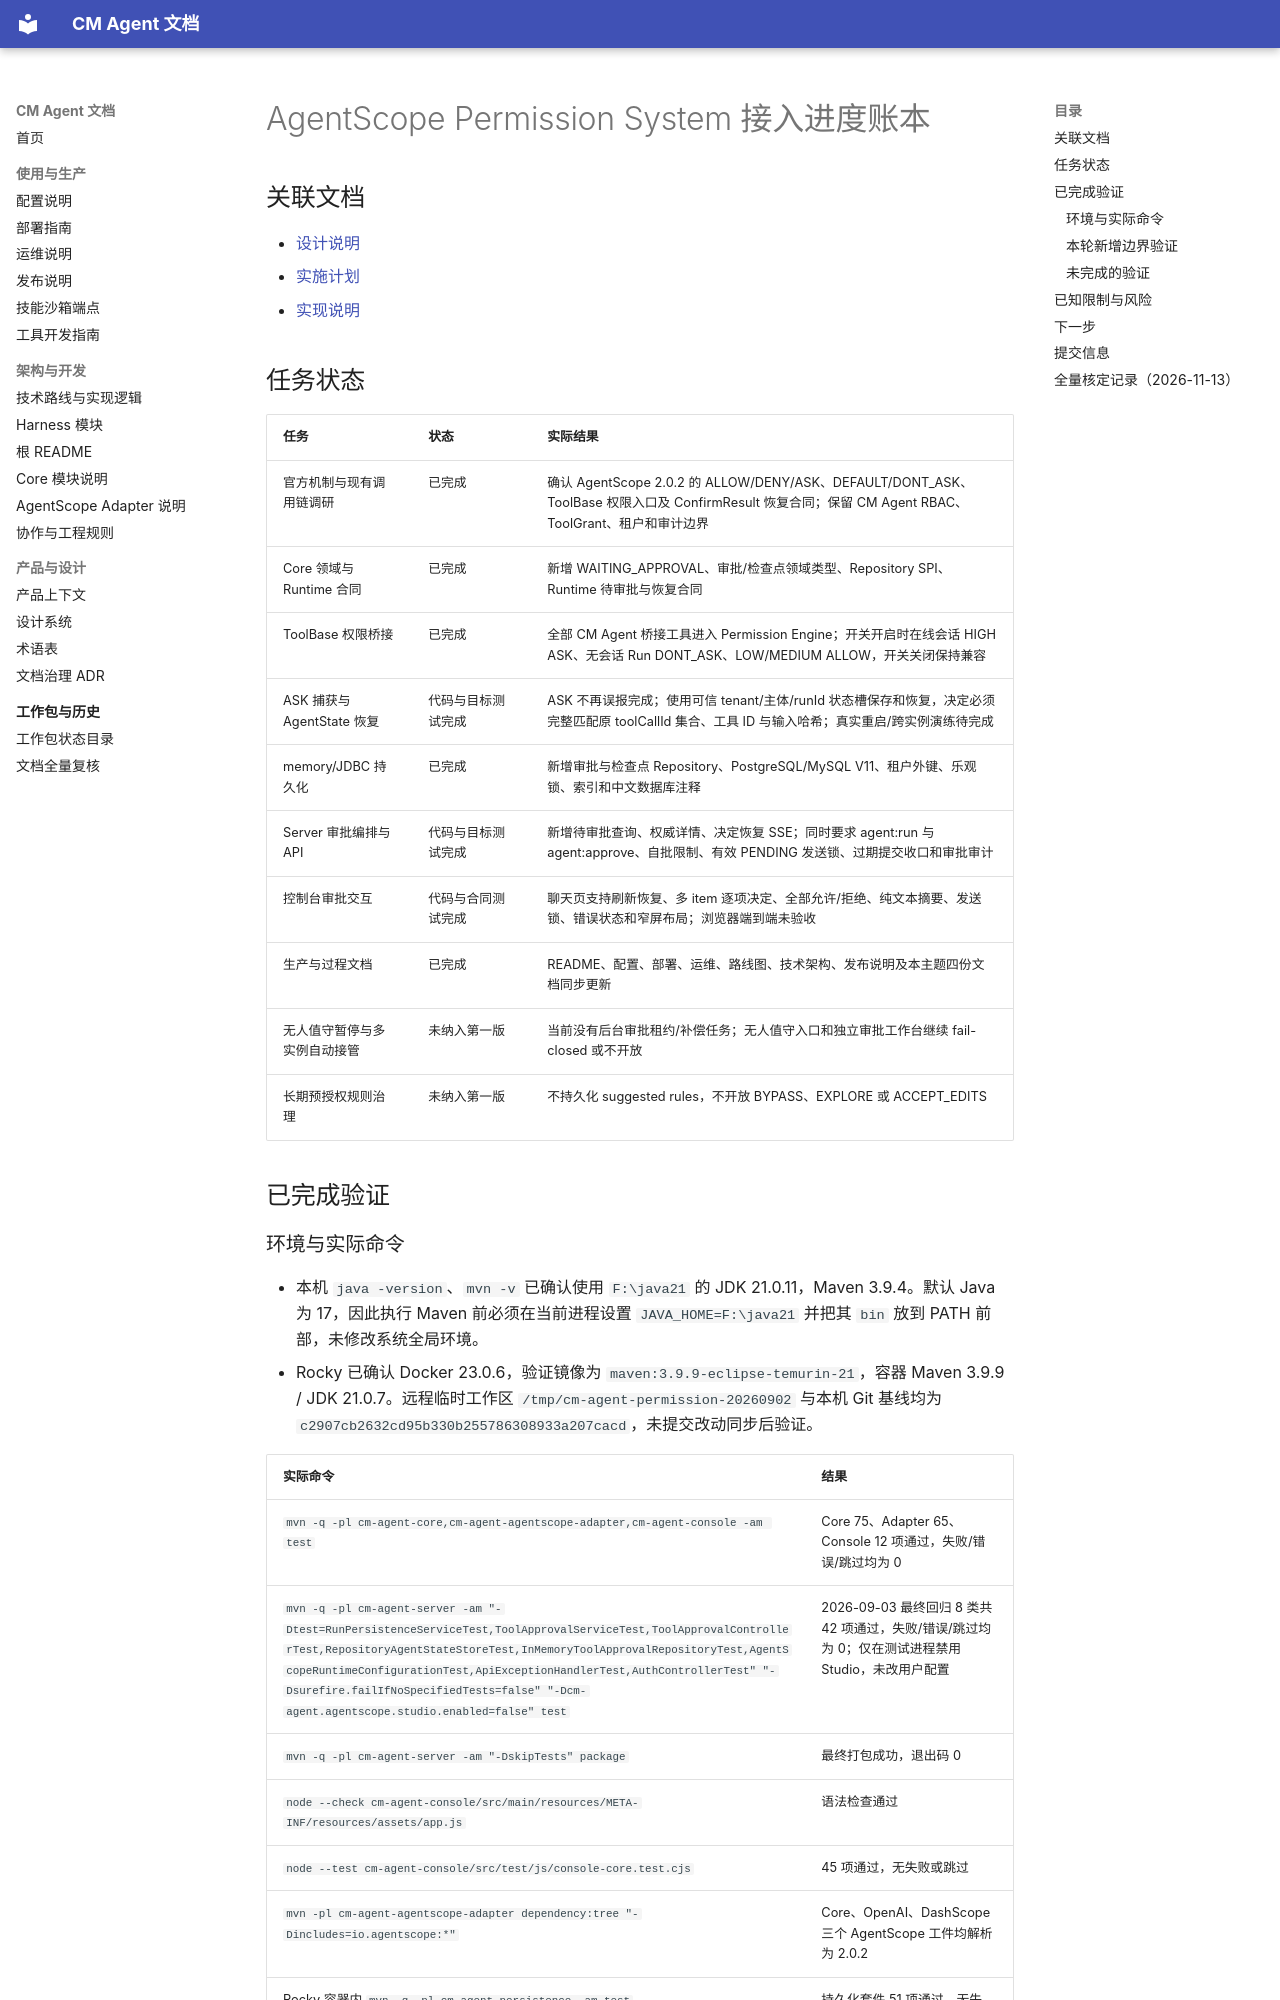

repository: cmming/cm-agent · page: superpowers/progress/2026-09-02-agentscope-permission-system-integration-ledger/index.html · generator: mkdocs

# AgentScope Permission System 接入进度账本

## 关联文档

- [设计说明](../specs/2026-09-02-agentscope-permission-system-integration-design.md)
- [实施计划](../plans/2026-09-02-agentscope-permission-system-integration.md)
- [实现说明](../implementation/2026-09-02-agentscope-permission-system-integration-implementation-design.md)

## 任务状态

| 任务 | 状态 | 实际结果 |
| --- | --- | --- |
| 官方机制与现有调用链调研 | 已完成 | 确认 AgentScope 2.0.2 的 ALLOW/DENY/ASK、DEFAULT/DONT_ASK、ToolBase 权限入口及 ConfirmResult 恢复合同；保留 CM Agent RBAC、ToolGrant、租户和审计边界 |
| Core 领域与 Runtime 合同 | 已完成 | 新增 WAITING_APPROVAL、审批/检查点领域类型、Repository SPI、Runtime 待审批与恢复合同 |
| ToolBase 权限桥接 | 已完成 | 全部 CM Agent 桥接工具进入 Permission Engine；开关开启时在线会话 HIGH ASK、无会话 Run DONT_ASK、LOW/MEDIUM ALLOW，开关关闭保持兼容 |
| ASK 捕获与 AgentState 恢复 | 代码与目标测试完成 | ASK 不再误报完成；使用可信 tenant/主体/runId 状态槽保存和恢复，决定必须完整匹配原 toolCallId 集合、工具 ID 与输入哈希；真实重启/跨实例演练待完成 |
| memory/JDBC 持久化 | 已完成 | 新增审批与检查点 Repository、PostgreSQL/MySQL V11、租户外键、乐观锁、索引和中文数据库注释 |
| Server 审批编排与 API | 代码与目标测试完成 | 新增待审批查询、权威详情、决定恢复 SSE；同时要求 agent:run 与 agent:approve、自批限制、有效 PENDING 发送锁、过期提交收口和审批审计 |
| 控制台审批交互 | 代码与合同测试完成 | 聊天页支持刷新恢复、多 item 逐项决定、全部允许/拒绝、纯文本摘要、发送锁、错误状态和窄屏布局；浏览器端到端未验收 |
| 生产与过程文档 | 已完成 | README、配置、部署、运维、路线图、技术架构、发布说明及本主题四份文档同步更新 |
| 无人值守暂停与多实例自动接管 | 未纳入第一版 | 当前没有后台审批租约/补偿任务；无人值守入口和独立审批工作台继续 fail-closed 或不开放 |
| 长期预授权规则治理 | 未纳入第一版 | 不持久化 suggested rules，不开放 BYPASS、EXPLORE 或 ACCEPT_EDITS |

## 已完成验证
